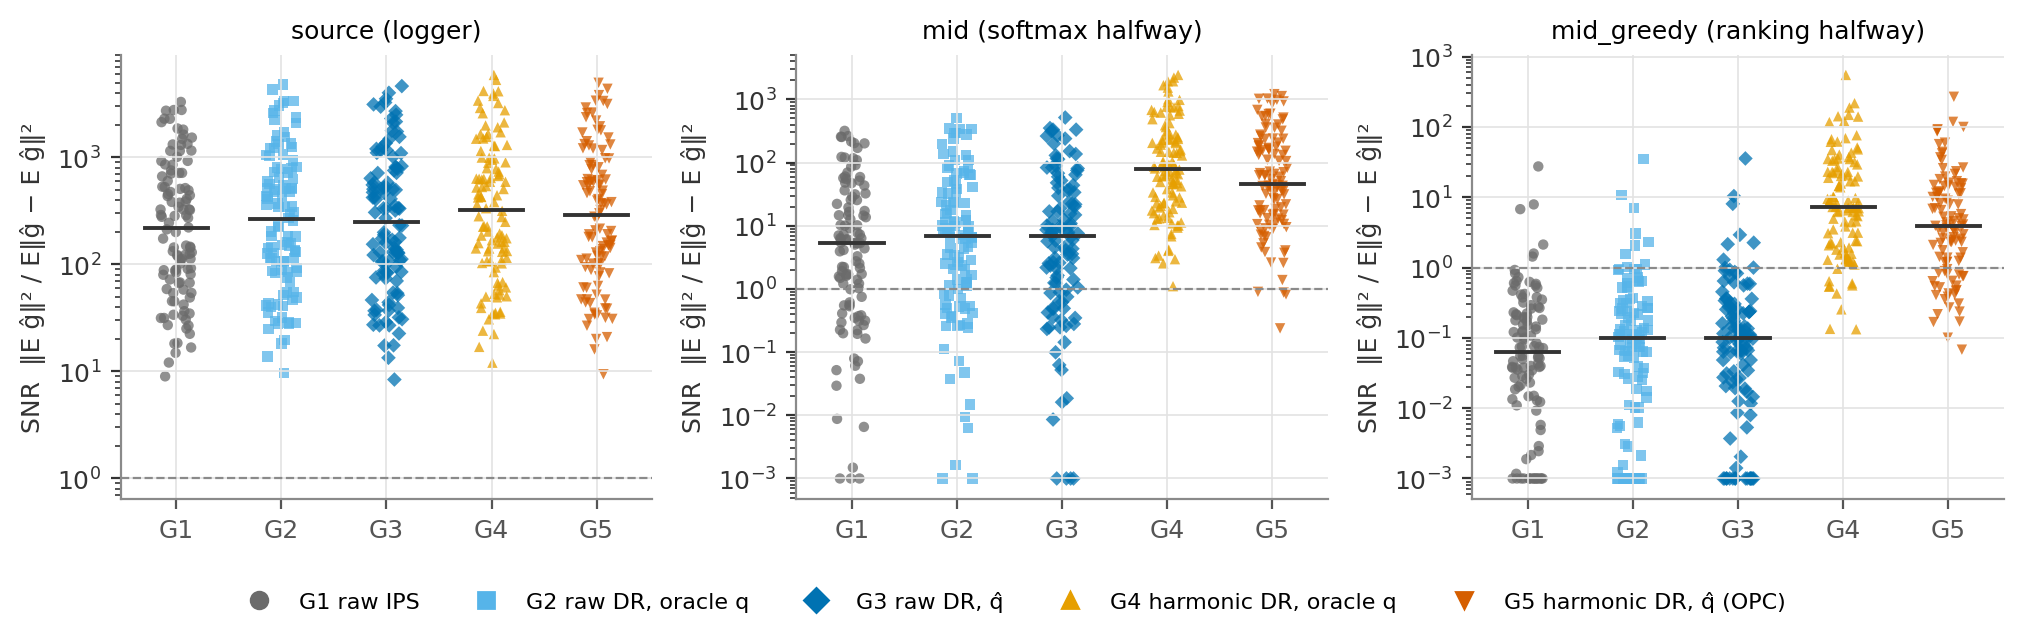

The file beside this chart, header and first rows:
state, metric, estimator, median, worlds
source, snr, G1, 216.9, 108
source, snr, G2, 264.7, 108
source, snr, G3, 251.5, 108
source, snr, G4, 325.9, 108
source, snr, G5, 289.9, 108
mid, snr, G1, 5.328, 108
mid, snr, G2, 6.913, 108
mid, snr, G3, 6.777, 108
mid, snr, G4, 79.07, 108
mid, snr, G5, 45.21, 108
mid_greedy, snr, G1, 0.06377, 108
mid_greedy, snr, G2, 0.1004, 108
mid_greedy, snr, G3, 0.09801, 108
mid_greedy, snr, G4, 7.295, 108
mid_greedy, snr, G5, 3.909, 108
